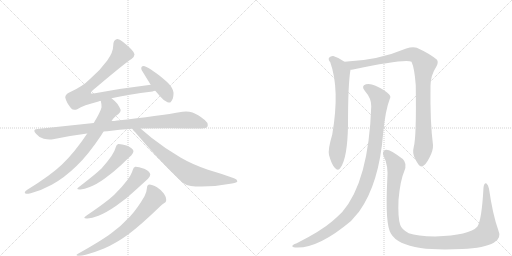
t = 0.00 s
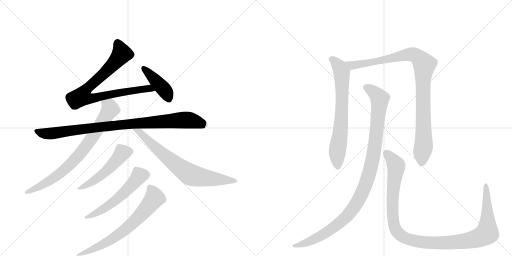
t = 2.13 s
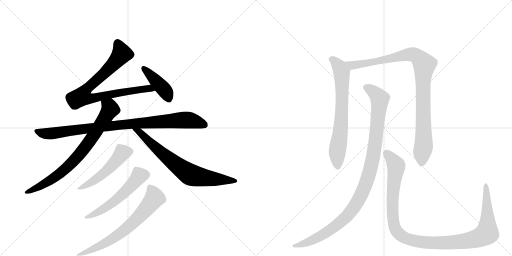
t = 4.26 s
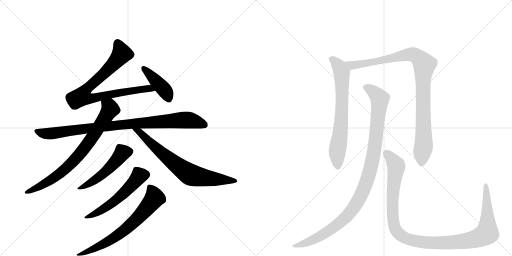
t = 6.39 s
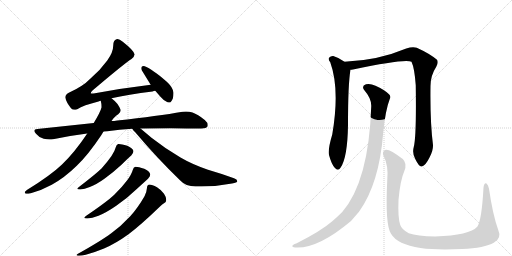
t = 8.52 s
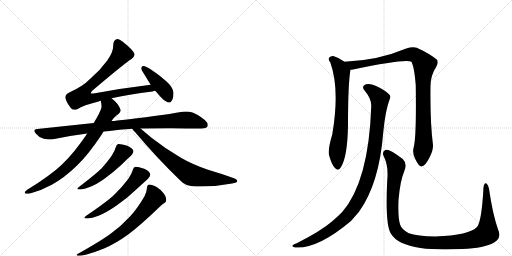
t = 10.65 s

The animated SVG that drew these frames (rendered in a browser with its animation timeline set to each time). Animation: 12 CSS @keyframes rules; one cycle of 10.65 s.

<svg version="1.1" viewBox="0 0 2048 1024" xmlns="http://www.w3.org/2000/svg">
  <g stroke="lightgray" stroke-dasharray="1,1" stroke-width="1" transform="scale(4, 4)">
    <line x1="0" y1="0" x2="256" y2="256"></line>
    <line x1="256" y1="0" x2="0" y2="256"></line>
    <line x1="128" y1="0" x2="128" y2="256"></line>
    <line x1="0" y1="128" x2="256" y2="128"></line>
    <line x1="256" y1="0" x2="512" y2="256"></line>
    <line x1="512" y1="0" x2="256" y2="256"></line>
    <line x1="384" y1="0" x2="384" y2="256"></line>
    <line x1="256" y1="128" x2="512" y2="128"></line>
  </g>
<g transform="scale(1, -1) translate(0, -850)">
   <style type="text/css">
    @keyframes keyframes0 {
      from {
       stroke: black;
       stroke-dashoffset: 831;
       stroke-width: 128;
       }
       73% {
       animation-timing-function: step-end;
       stroke: black;
       stroke-dashoffset: 0;
       stroke-width: 128;
       }
       to {
       stroke: black;
       stroke-width: 1024;
       }
       }
       #make-me-a-hanzi-animation-0 {
         animation: keyframes0 0.926270s both;
         animation-delay: 0.000000s;
         animation-timing-function: linear;
       }
    @keyframes keyframes1 {
      from {
       stroke: black;
       stroke-dashoffset: 427;
       stroke-width: 128;
       }
       58% {
       animation-timing-function: step-end;
       stroke: black;
       stroke-dashoffset: 0;
       stroke-width: 128;
       }
       to {
       stroke: black;
       stroke-width: 1024;
       }
       }
       #make-me-a-hanzi-animation-1 {
         animation: keyframes1 0.597493s both;
         animation-delay: 0.926270s;
         animation-timing-function: linear;
       }
    @keyframes keyframes2 {
      from {
       stroke: black;
       stroke-dashoffset: 937;
       stroke-width: 128;
       }
       75% {
       animation-timing-function: step-end;
       stroke: black;
       stroke-dashoffset: 0;
       stroke-width: 128;
       }
       to {
       stroke: black;
       stroke-width: 1024;
       }
       }
       #make-me-a-hanzi-animation-2 {
         animation: keyframes2 1.012533s both;
         animation-delay: 1.523763s;
         animation-timing-function: linear;
       }
    @keyframes keyframes3 {
      from {
       stroke: black;
       stroke-dashoffset: 781;
       stroke-width: 128;
       }
       72% {
       animation-timing-function: step-end;
       stroke: black;
       stroke-dashoffset: 0;
       stroke-width: 128;
       }
       to {
       stroke: black;
       stroke-width: 1024;
       }
       }
       #make-me-a-hanzi-animation-3 {
         animation: keyframes3 0.885579s both;
         animation-delay: 2.536296s;
         animation-timing-function: linear;
       }
    @keyframes keyframes4 {
      from {
       stroke: black;
       stroke-dashoffset: 733;
       stroke-width: 128;
       }
       70% {
       animation-timing-function: step-end;
       stroke: black;
       stroke-dashoffset: 0;
       stroke-width: 128;
       }
       to {
       stroke: black;
       stroke-width: 1024;
       }
       }
       #make-me-a-hanzi-animation-4 {
         animation: keyframes4 0.846517s both;
         animation-delay: 3.421875s;
         animation-timing-function: linear;
       }
    @keyframes keyframes5 {
      from {
       stroke: black;
       stroke-dashoffset: 518;
       stroke-width: 128;
       }
       63% {
       animation-timing-function: step-end;
       stroke: black;
       stroke-dashoffset: 0;
       stroke-width: 128;
       }
       to {
       stroke: black;
       stroke-width: 1024;
       }
       }
       #make-me-a-hanzi-animation-5 {
         animation: keyframes5 0.671549s both;
         animation-delay: 4.268392s;
         animation-timing-function: linear;
       }
    @keyframes keyframes6 {
      from {
       stroke: black;
       stroke-dashoffset: 564;
       stroke-width: 128;
       }
       65% {
       animation-timing-function: step-end;
       stroke: black;
       stroke-dashoffset: 0;
       stroke-width: 128;
       }
       to {
       stroke: black;
       stroke-width: 1024;
       }
       }
       #make-me-a-hanzi-animation-6 {
         animation: keyframes6 0.708984s both;
         animation-delay: 4.939941s;
         animation-timing-function: linear;
       }
    @keyframes keyframes7 {
      from {
       stroke: black;
       stroke-dashoffset: 692;
       stroke-width: 128;
       }
       69% {
       animation-timing-function: step-end;
       stroke: black;
       stroke-dashoffset: 0;
       stroke-width: 128;
       }
       to {
       stroke: black;
       stroke-width: 1024;
       }
       }
       #make-me-a-hanzi-animation-7 {
         animation: keyframes7 0.813151s both;
         animation-delay: 5.648926s;
         animation-timing-function: linear;
       }
    @keyframes keyframes8 {
      from {
       stroke: black;
       stroke-dashoffset: 703;
       stroke-width: 128;
       }
       70% {
       animation-timing-function: step-end;
       stroke: black;
       stroke-dashoffset: 0;
       stroke-width: 128;
       }
       to {
       stroke: black;
       stroke-width: 1024;
       }
       }
       #make-me-a-hanzi-animation-8 {
         animation: keyframes8 0.822103s both;
         animation-delay: 6.462077s;
         animation-timing-function: linear;
       }
    @keyframes keyframes9 {
      from {
       stroke: black;
       stroke-dashoffset: 990;
       stroke-width: 128;
       }
       76% {
       animation-timing-function: step-end;
       stroke: black;
       stroke-dashoffset: 0;
       stroke-width: 128;
       }
       to {
       stroke: black;
       stroke-width: 1024;
       }
       }
       #make-me-a-hanzi-animation-9 {
         animation: keyframes9 1.055664s both;
         animation-delay: 7.284180s;
         animation-timing-function: linear;
       }
    @keyframes keyframes10 {
      from {
       stroke: black;
       stroke-dashoffset: 1066;
       stroke-width: 128;
       }
       78% {
       animation-timing-function: step-end;
       stroke: black;
       stroke-dashoffset: 0;
       stroke-width: 128;
       }
       to {
       stroke: black;
       stroke-width: 1024;
       }
       }
       #make-me-a-hanzi-animation-10 {
         animation: keyframes10 1.117513s both;
         animation-delay: 8.339844s;
         animation-timing-function: linear;
       }
    @keyframes keyframes11 {
      from {
       stroke: black;
       stroke-dashoffset: 1154;
       stroke-width: 128;
       }
       79% {
       animation-timing-function: step-end;
       stroke: black;
       stroke-dashoffset: 0;
       stroke-width: 128;
       }
       to {
       stroke: black;
       stroke-width: 1024;
       }
       }
       #make-me-a-hanzi-animation-11 {
         animation: keyframes11 1.189128s both;
         animation-delay: 9.457357s;
         animation-timing-function: linear;
       }
</style>
<path d="M 446 457 Q 511 472 610 484 Q 615 486 621 487 C 650 493 633 515 603 511 Q 494 498 380 477 Q 373 476 369 476 Q 365 476 363 477 Q 363 482 370 488 Q 501 599 526 614 Q 538 624 538 632 Q 538 633 537 635 Q 533 650 491 683 Q 478 694 470 694 Q 468 694 466 693 Q 453 690 453 669 Q 453 641 429 608 Q 401 569 361 535 Q 331 504 277 480 Q 261 472 261 460 Q 265 441 284 417 Q 290 411 298 411 Q 303 411 309 413 Q 333 429 394 444 Q 399 447 403 447 L 446 457 Z" fill="lightgray"></path> 
<path d="M 621 487 L 641 464 Q 655 447 670 441 Q 675 440 678 440 L 681 440 Q 685 443 691 455 Q 694 465 694 475 L 694 480 Q 690 503 666 524 Q 634 552 615 564 Q 591 581 579 585 Q 576 586 574 586 Q 569 586 567 583 Q 565 581 565 577 Q 565 574 567 569 L 599 517 Q 600 514 603 511 L 621 487 Z" fill="lightgray"></path> 
<path d="M 469 368 Q 456 366 446 366 L 375 358 L 149 334 Q 137 333 137 327 Q 137 323 144 315 Q 157 299 175 295 Q 188 292 199 292 Q 206 292 212 293 Q 277 307 349 316 L 414 324 Q 422 325 429 325 Q 478 332 529 335 L 562 336 Q 622 337 683 337 Q 781 336 805 336 Q 826 337 830 344 Q 831 347 831 350 Q 831 360 819 370 Q 791 393 770 400 Q 758 404 744 404 Q 737 404 730 403 Q 634 386 469 368 Z" fill="lightgray"></path> 
<path d="M 446 366 Q 461 387 473 393 Q 483 401 483 410 Q 480 419 470 434 Q 458 448 446 457 C 423 477 398 477 403 447 Q 406 435 406 425 L 406 420 Q 402 403 375 358 L 349 316 Q 299 241 248 192 Q 202 148 109 91 Q 99 84 99 80 Q 99 77 104 75 L 107 75 Q 113 75 123 77 Q 167 89 207 111 Q 258 139 307 187 Q 353 231 405 309 L 414 324 L 446 366 Z" fill="lightgray"></path> 
<path d="M 529 335 Q 533 328 540 322 Q 627 219 720 129 Q 743 104 782 104 L 806 104 Q 867 104 928 116 Q 949 120 949 124 L 949 126 Q 949 132 936 137 Q 887 155 832 171 Q 768 193 722 220 Q 663 254 606 299 L 562 336 C 539 355 510 358 529 335 Z" fill="lightgray"></path> 
<path d="M 446 226 Q 430 203 406 176 Q 383 154 317 103 Q 309 98 309 95 Q 309 92 319 92 L 322 92 Q 337 93 359 102 Q 386 112 419 136 Q 457 164 487 192 Q 513 218 525 228 Q 534 239 534 246 Q 530 258 509 267 Q 486 274 475 274 L 473 274 Q 466 273 463 261 Q 459 245 446 226 Z" fill="lightgray"></path> 
<path d="M 508 128 Q 488 101 457 71 Q 429 44 345 -13 Q 337 -18 337 -21 Q 337 -24 347 -24 L 350 -24 Q 367 -23 394 -13 Q 426 0 465 27 Q 512 60 546 93 L 592 135 Q 601 145 601 152 L 601 153 Q 598 166 577 175 Q 554 183 543 183 L 541 183 Q 534 182 531 170 Q 526 152 508 128 Z" fill="lightgray"></path> 
<path d="M 578 65 Q 551 18 521 -15 Q 484 -55 445 -83 Q 405 -113 312 -165 Q 306 -168 306 -170 Q 306 -172 312 -173 L 317 -173 Q 327 -173 343 -169 Q 380 -159 416 -144 Q 463 -124 514 -87 Q 561 -52 639 23 Q 650 34 656 37 Q 665 41 665 50 Q 665 62 656 75 Q 643 92 628 101 Q 608 112 598 112 Q 588 111 588 99 Q 587 83 578 65 Z" fill="lightgray"></path> 
<path d="M 1378 603 Q 1357 619 1333 626 Q 1323 627 1316 619 Q 1312 612 1321 601 Q 1360 493 1329 312 Q 1311 252 1316 230 Q 1326 193 1339 179 Q 1352 164 1362 179 Q 1390 218 1392 350 Q 1392 515 1402 571 C 1404 585 1403 586 1378 603 Z" fill="lightgray"></path> 
<path d="M 1655 262 Q 1648 237 1661 214 Q 1676 183 1686 184 Q 1701 185 1718 220 Q 1733 248 1732 270 Q 1720 363 1722 506 Q 1722 548 1745 583 Q 1755 601 1748 611 Q 1718 636 1667 659 Q 1651 665 1625 656 Q 1511 608 1378 603 C 1348 601 1372 566 1402 571 Q 1406 571 1412 572 Q 1623 617 1646 603 Q 1658 578 1663 509 Q 1666 301 1655 262 Z" fill="lightgray"></path> 
<path d="M 1485 425 Q 1475 125 1369 2 Q 1351 -16 1329 -35 Q 1284 -74 1187 -123 Q 1174 -127 1170 -132 Q 1166 -138 1181 -140 Q 1271 -146 1404 -34 L 1436 3 Q 1517 115 1533 321 Q 1542 411 1559 454 Q 1565 464 1556 473 Q 1538 491 1502 507 Q 1481 517 1464 513 Q 1443 506 1459 487 Q 1486 456 1485 425 Z" fill="lightgray"></path> 
<path d="M 1993 -70 Q 1971 -9 1956 95 Q 1953 111 1946 116 Q 1937 120 1934 100 Q 1927 -32 1909 -57 Q 1879 -91 1741 -96 Q 1668 -95 1635 -83 Q 1607 -68 1601 -50 Q 1591 -22 1594 50 Q 1601 129 1617 165 Q 1630 196 1611 214 Q 1559 254 1543 251 Q 1527 245 1534 227 Q 1555 187 1549 129 Q 1540 -49 1564 -85 Q 1589 -128 1682 -142 Q 1746 -151 1848 -146 Q 1939 -142 1975 -121 Q 2008 -103 1993 -70 Z" fill="lightgray"></path> 
      <clipPath id="make-me-a-hanzi-clip-0">
      <path d="M 446 457 Q 511 472 610 484 Q 615 486 621 487 C 650 493 633 515 603 511 Q 494 498 380 477 Q 373 476 369 476 Q 365 476 363 477 Q 363 482 370 488 Q 501 599 526 614 Q 538 624 538 632 Q 538 633 537 635 Q 533 650 491 683 Q 478 694 470 694 Q 468 694 466 693 Q 453 690 453 669 Q 453 641 429 608 Q 401 569 361 535 Q 331 504 277 480 Q 261 472 261 460 Q 265 441 284 417 Q 290 411 298 411 Q 303 411 309 413 Q 333 429 394 444 Q 399 447 403 447 L 446 457 Z" fill="lightgray"></path>
      </clipPath>
      <path clip-path="url(#make-me-a-hanzi-clip-0)" d="M 471 681 L 487 637 L 482 628 L 419 557 L 349 497 L 328 464 L 360 455 L 539 490 L 597 496 L 614 491 " fill="none" id="make-me-a-hanzi-animation-0" stroke-dasharray="703 1406" stroke-linecap="round"></path>

      <clipPath id="make-me-a-hanzi-clip-1">
      <path d="M 621 487 L 641 464 Q 655 447 670 441 Q 675 440 678 440 L 681 440 Q 685 443 691 455 Q 694 465 694 475 L 694 480 Q 690 503 666 524 Q 634 552 615 564 Q 591 581 579 585 Q 576 586 574 586 Q 569 586 567 583 Q 565 581 565 577 Q 565 574 567 569 L 599 517 Q 600 514 603 511 L 621 487 Z" fill="lightgray"></path>
      </clipPath>
      <path clip-path="url(#make-me-a-hanzi-clip-1)" d="M 574 578 L 651 498 L 680 446 " fill="none" id="make-me-a-hanzi-animation-1" stroke-dasharray="299 598" stroke-linecap="round"></path>

      <clipPath id="make-me-a-hanzi-clip-2">
      <path d="M 469 368 Q 456 366 446 366 L 375 358 L 149 334 Q 137 333 137 327 Q 137 323 144 315 Q 157 299 175 295 Q 188 292 199 292 Q 206 292 212 293 Q 277 307 349 316 L 414 324 Q 422 325 429 325 Q 478 332 529 335 L 562 336 Q 622 337 683 337 Q 781 336 805 336 Q 826 337 830 344 Q 831 347 831 350 Q 831 360 819 370 Q 791 393 770 400 Q 758 404 744 404 Q 737 404 730 403 Q 634 386 469 368 Z" fill="lightgray"></path>
      </clipPath>
      <path clip-path="url(#make-me-a-hanzi-clip-2)" d="M 147 325 L 195 315 L 518 355 L 730 370 L 763 368 L 821 349 " fill="none" id="make-me-a-hanzi-animation-2" stroke-dasharray="809 1618" stroke-linecap="round"></path>

      <clipPath id="make-me-a-hanzi-clip-3">
      <path d="M 446 366 Q 461 387 473 393 Q 483 401 483 410 Q 480 419 470 434 Q 458 448 446 457 C 423 477 398 477 403 447 Q 406 435 406 425 L 406 420 Q 402 403 375 358 L 349 316 Q 299 241 248 192 Q 202 148 109 91 Q 99 84 99 80 Q 99 77 104 75 L 107 75 Q 113 75 123 77 Q 167 89 207 111 Q 258 139 307 187 Q 353 231 405 309 L 414 324 L 446 366 Z" fill="lightgray"></path>
      </clipPath>
      <path clip-path="url(#make-me-a-hanzi-clip-3)" d="M 412 443 L 438 423 L 441 414 L 370 300 L 312 226 L 263 175 L 214 138 L 167 108 L 106 82 " fill="none" id="make-me-a-hanzi-animation-3" stroke-dasharray="653 1306" stroke-linecap="round"></path>

      <clipPath id="make-me-a-hanzi-clip-4">
      <path d="M 529 335 Q 533 328 540 322 Q 627 219 720 129 Q 743 104 782 104 L 806 104 Q 867 104 928 116 Q 949 120 949 124 L 949 126 Q 949 132 936 137 Q 887 155 832 171 Q 768 193 722 220 Q 663 254 606 299 L 562 336 C 539 355 510 358 529 335 Z" fill="lightgray"></path>
      </clipPath>
      <path clip-path="url(#make-me-a-hanzi-clip-4)" d="M 535 334 L 559 322 L 634 249 L 758 153 L 813 140 L 944 125 " fill="none" id="make-me-a-hanzi-animation-4" stroke-dasharray="605 1210" stroke-linecap="round"></path>

      <clipPath id="make-me-a-hanzi-clip-5">
      <path d="M 446 226 Q 430 203 406 176 Q 383 154 317 103 Q 309 98 309 95 Q 309 92 319 92 L 322 92 Q 337 93 359 102 Q 386 112 419 136 Q 457 164 487 192 Q 513 218 525 228 Q 534 239 534 246 Q 530 258 509 267 Q 486 274 475 274 L 473 274 Q 466 273 463 261 Q 459 245 446 226 Z" fill="lightgray"></path>
      </clipPath>
      <path clip-path="url(#make-me-a-hanzi-clip-5)" d="M 523 245 L 490 239 L 414 156 L 359 117 L 315 97 " fill="none" id="make-me-a-hanzi-animation-5" stroke-dasharray="390 780" stroke-linecap="round"></path>

      <clipPath id="make-me-a-hanzi-clip-6">
      <path d="M 508 128 Q 488 101 457 71 Q 429 44 345 -13 Q 337 -18 337 -21 Q 337 -24 347 -24 L 350 -24 Q 367 -23 394 -13 Q 426 0 465 27 Q 512 60 546 93 L 592 135 Q 601 145 601 152 L 601 153 Q 598 166 577 175 Q 554 183 543 183 L 541 183 Q 534 182 531 170 Q 526 152 508 128 Z" fill="lightgray"></path>
      </clipPath>
      <path clip-path="url(#make-me-a-hanzi-clip-6)" d="M 590 153 L 557 147 L 495 77 L 459 46 L 404 8 L 343 -19 " fill="none" id="make-me-a-hanzi-animation-6" stroke-dasharray="436 872" stroke-linecap="round"></path>

      <clipPath id="make-me-a-hanzi-clip-7">
      <path d="M 578 65 Q 551 18 521 -15 Q 484 -55 445 -83 Q 405 -113 312 -165 Q 306 -168 306 -170 Q 306 -172 312 -173 L 317 -173 Q 327 -173 343 -169 Q 380 -159 416 -144 Q 463 -124 514 -87 Q 561 -52 639 23 Q 650 34 656 37 Q 665 41 665 50 Q 665 62 656 75 Q 643 92 628 101 Q 608 112 598 112 Q 588 111 588 99 Q 587 83 578 65 Z" fill="lightgray"></path>
      </clipPath>
      <path clip-path="url(#make-me-a-hanzi-clip-7)" d="M 599 101 L 610 86 L 616 55 L 531 -42 L 426 -120 L 334 -164 L 310 -169 " fill="none" id="make-me-a-hanzi-animation-7" stroke-dasharray="564 1128" stroke-linecap="round"></path>

      <clipPath id="make-me-a-hanzi-clip-8">
      <path d="M 1378 603 Q 1357 619 1333 626 Q 1323 627 1316 619 Q 1312 612 1321 601 Q 1360 493 1329 312 Q 1311 252 1316 230 Q 1326 193 1339 179 Q 1352 164 1362 179 Q 1390 218 1392 350 Q 1392 515 1402 571 C 1404 585 1403 586 1378 603 Z" fill="lightgray"></path>
      </clipPath>
      <path clip-path="url(#make-me-a-hanzi-clip-8)" d="M 1326 614 L 1357 584 L 1367 562 L 1367 384 L 1348 231 L 1351 184 " fill="none" id="make-me-a-hanzi-animation-8" stroke-dasharray="575 1150" stroke-linecap="round"></path>

      <clipPath id="make-me-a-hanzi-clip-9">
      <path d="M 1655 262 Q 1648 237 1661 214 Q 1676 183 1686 184 Q 1701 185 1718 220 Q 1733 248 1732 270 Q 1720 363 1722 506 Q 1722 548 1745 583 Q 1755 601 1748 611 Q 1718 636 1667 659 Q 1651 665 1625 656 Q 1511 608 1378 603 C 1348 601 1372 566 1402 571 Q 1406 571 1412 572 Q 1623 617 1646 603 Q 1658 578 1663 509 Q 1666 301 1655 262 Z" fill="lightgray"></path>
      </clipPath>
      <path clip-path="url(#make-me-a-hanzi-clip-9)" d="M 1386 601 L 1409 588 L 1423 588 L 1640 633 L 1663 629 L 1687 606 L 1697 592 L 1691 522 L 1695 272 L 1686 195 " fill="none" id="make-me-a-hanzi-animation-9" stroke-dasharray="862 1724" stroke-linecap="round"></path>

      <clipPath id="make-me-a-hanzi-clip-10">
      <path d="M 1485 425 Q 1475 125 1369 2 Q 1351 -16 1329 -35 Q 1284 -74 1187 -123 Q 1174 -127 1170 -132 Q 1166 -138 1181 -140 Q 1271 -146 1404 -34 L 1436 3 Q 1517 115 1533 321 Q 1542 411 1559 454 Q 1565 464 1556 473 Q 1538 491 1502 507 Q 1481 517 1464 513 Q 1443 506 1459 487 Q 1486 456 1485 425 Z" fill="lightgray"></path>
      </clipPath>
      <path clip-path="url(#make-me-a-hanzi-clip-10)" d="M 1466 499 L 1499 479 L 1519 449 L 1496 241 L 1479 161 L 1455 92 L 1405 6 L 1336 -60 L 1243 -114 L 1177 -134 " fill="none" id="make-me-a-hanzi-animation-10" stroke-dasharray="938 1876" stroke-linecap="round"></path>

      <clipPath id="make-me-a-hanzi-clip-11">
      <path d="M 1993 -70 Q 1971 -9 1956 95 Q 1953 111 1946 116 Q 1937 120 1934 100 Q 1927 -32 1909 -57 Q 1879 -91 1741 -96 Q 1668 -95 1635 -83 Q 1607 -68 1601 -50 Q 1591 -22 1594 50 Q 1601 129 1617 165 Q 1630 196 1611 214 Q 1559 254 1543 251 Q 1527 245 1534 227 Q 1555 187 1549 129 Q 1540 -49 1564 -85 Q 1589 -128 1682 -142 Q 1746 -151 1848 -146 Q 1939 -142 1975 -121 Q 2008 -103 1993 -70 Z" fill="lightgray"></path>
      </clipPath>
      <path clip-path="url(#make-me-a-hanzi-clip-11)" d="M 1546 237 L 1582 195 L 1585 183 L 1569 49 L 1577 -53 L 1592 -82 L 1628 -106 L 1715 -121 L 1803 -120 L 1891 -108 L 1944 -86 L 1950 -33 L 1944 108 " fill="none" id="make-me-a-hanzi-animation-11" stroke-dasharray="1026 2052" stroke-linecap="round"></path>

</g>
</svg>
